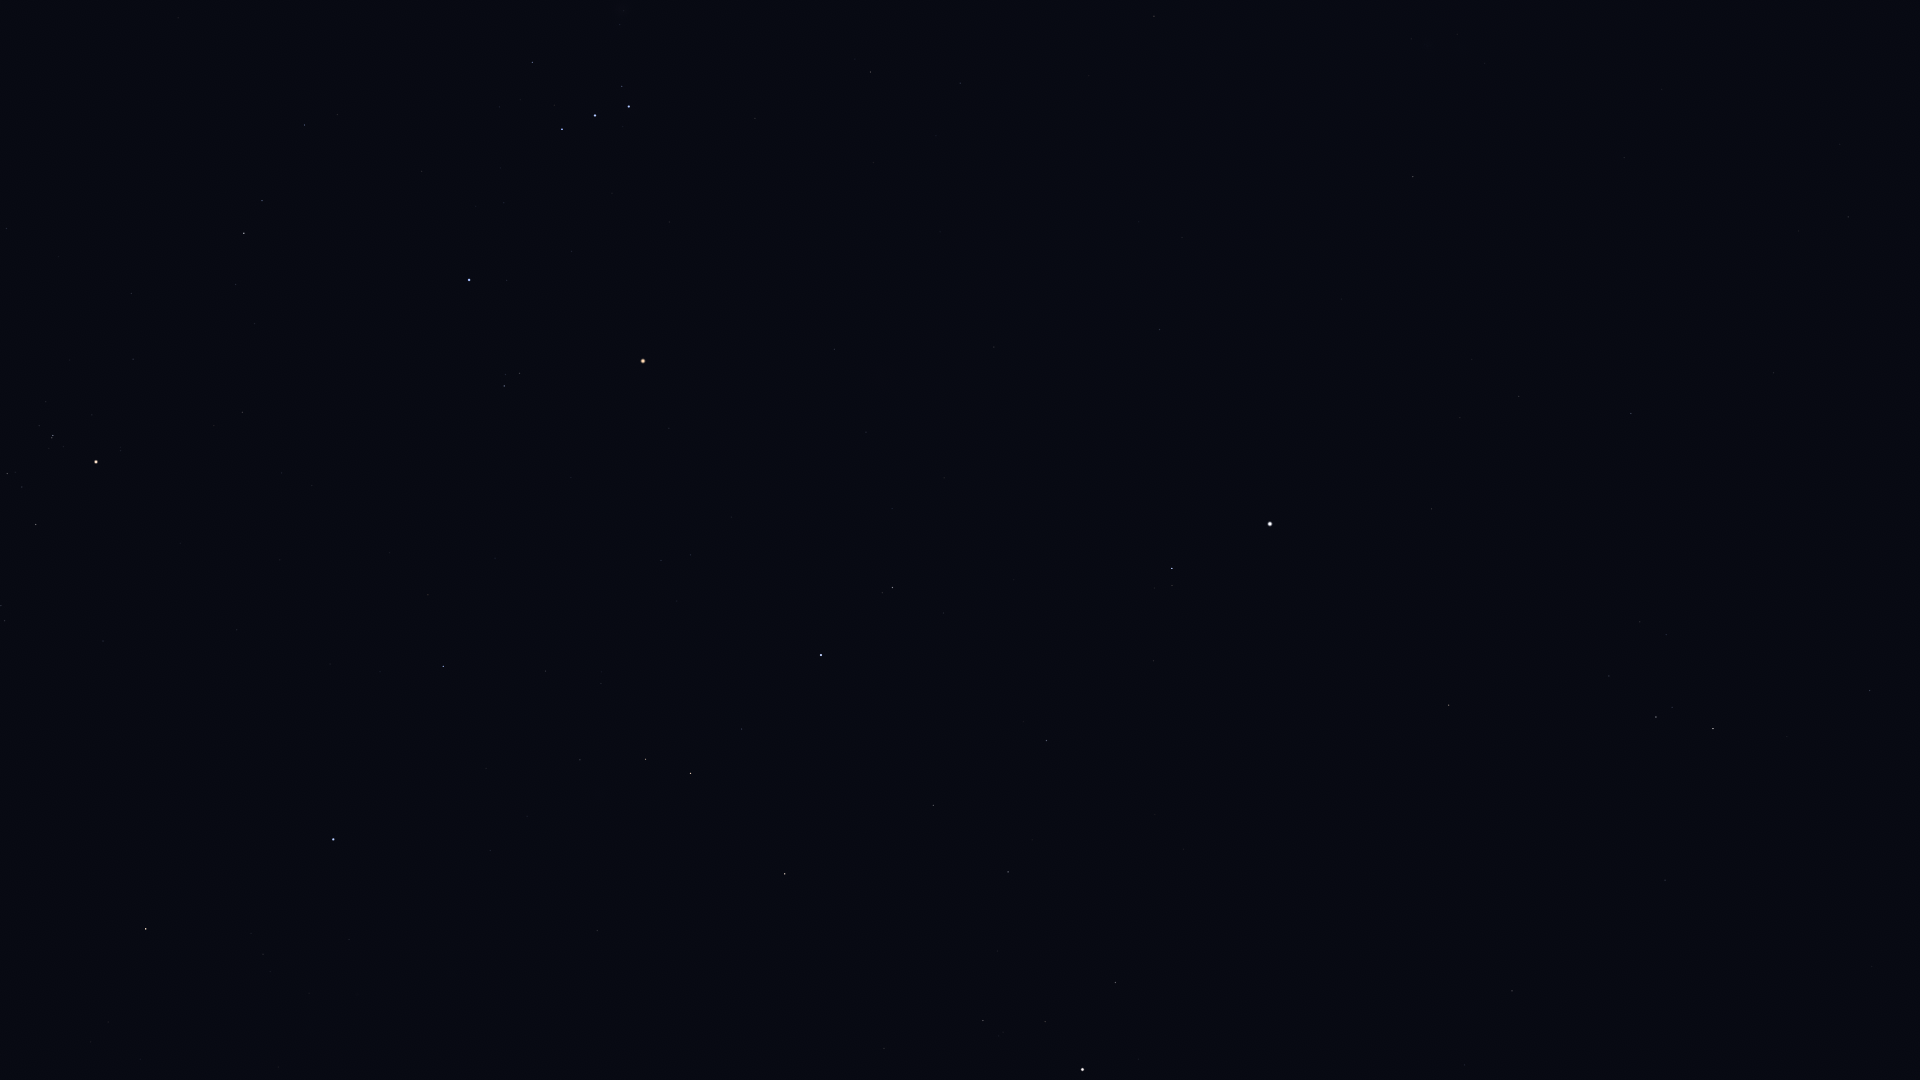

The data file committed next to this chart (first rows):
Star_ID, Name, X, Y
20455, Secunda Hyadum, 7, 474
20648, HIP 20648, 22, 487
20889, Ain, 36, 524
20894, Chamukuy, 53, 435
21109, Hoggar, 141, 139
21421, Aldebaran, 96, 462
21881, HIP 21881, 103, 641
22449, Tabit, 244, 233
22730, HIP 22730, 298, 125
23015, Hassaleh, 146, 929
25336, Bellatrix, 469, 280
25428, Elnath, 333, 839
25930, Mintaka, 562, 129
26207, Meissa, 504, 386
26311, Alnilam, 595, 115
26451, Tianguan, 443, 666
26727, Alnitak, 629, 106
27913, HIP 27913, 545, 671
27989, Betelgeuse, 643, 361
28614, HIP 28614, 669, 428
28716, HIP 28716, 601, 683
28734, HIP 28734, 580, 760
29038, HIP 29038, 661, 560
29426, HIP 29426, 690, 555
29434, HIP 29434, 677, 601
29651, HIP 29651, 870, 72
29655, HIP 29655, 645, 759
30343, HIP 30343, 690, 773
30419, HIP 30419, 834, 349
30665, HIP 30665, 784, 556
30867, HIP 30867, 960, 83
30883, HIP 30883, 741, 729
30905, Lusitânia, 816, 510
31216, HIP 31216, 866, 432
31681, HIP 31681, 821, 655
31978, HIP 31978, 892, 508
32246, HIP 32246, 785, 874
32362, HIP 32362, 892, 587
32533, HIP 32533, 944, 478
33160, HIP 33160, 1154, 16
33719, Citalá, 1133, 189
34088, HIP 34088, 933, 805
34693, HIP 34693, 884, 1048
34769, HIP 34769, 1159, 329
35350, HIP 35350, 1046, 740
35550, HIP 35550, 1008, 872
36046, HIP 36046, 983, 1020
36188, Gomeisa, 1172, 568
36962, HIP 36962, 1045, 1022
37279, Procyon, 1270, 524
37447, HIP 37447, 1413, 177
37740, HIP 37740, 1115, 982
37826, Pollux, 1082, 1069
39211, HIP 39211, 1460, 418
39863, HIP 39863, 1519, 396
40167, Tegmine, 1336, 892
40526, Tarf, 1449, 705
40881, Piautos, 1311, 1063
42402, Minchir, 1640, 622
42446, Gakyid, 1540, 853
... 6 more rows
